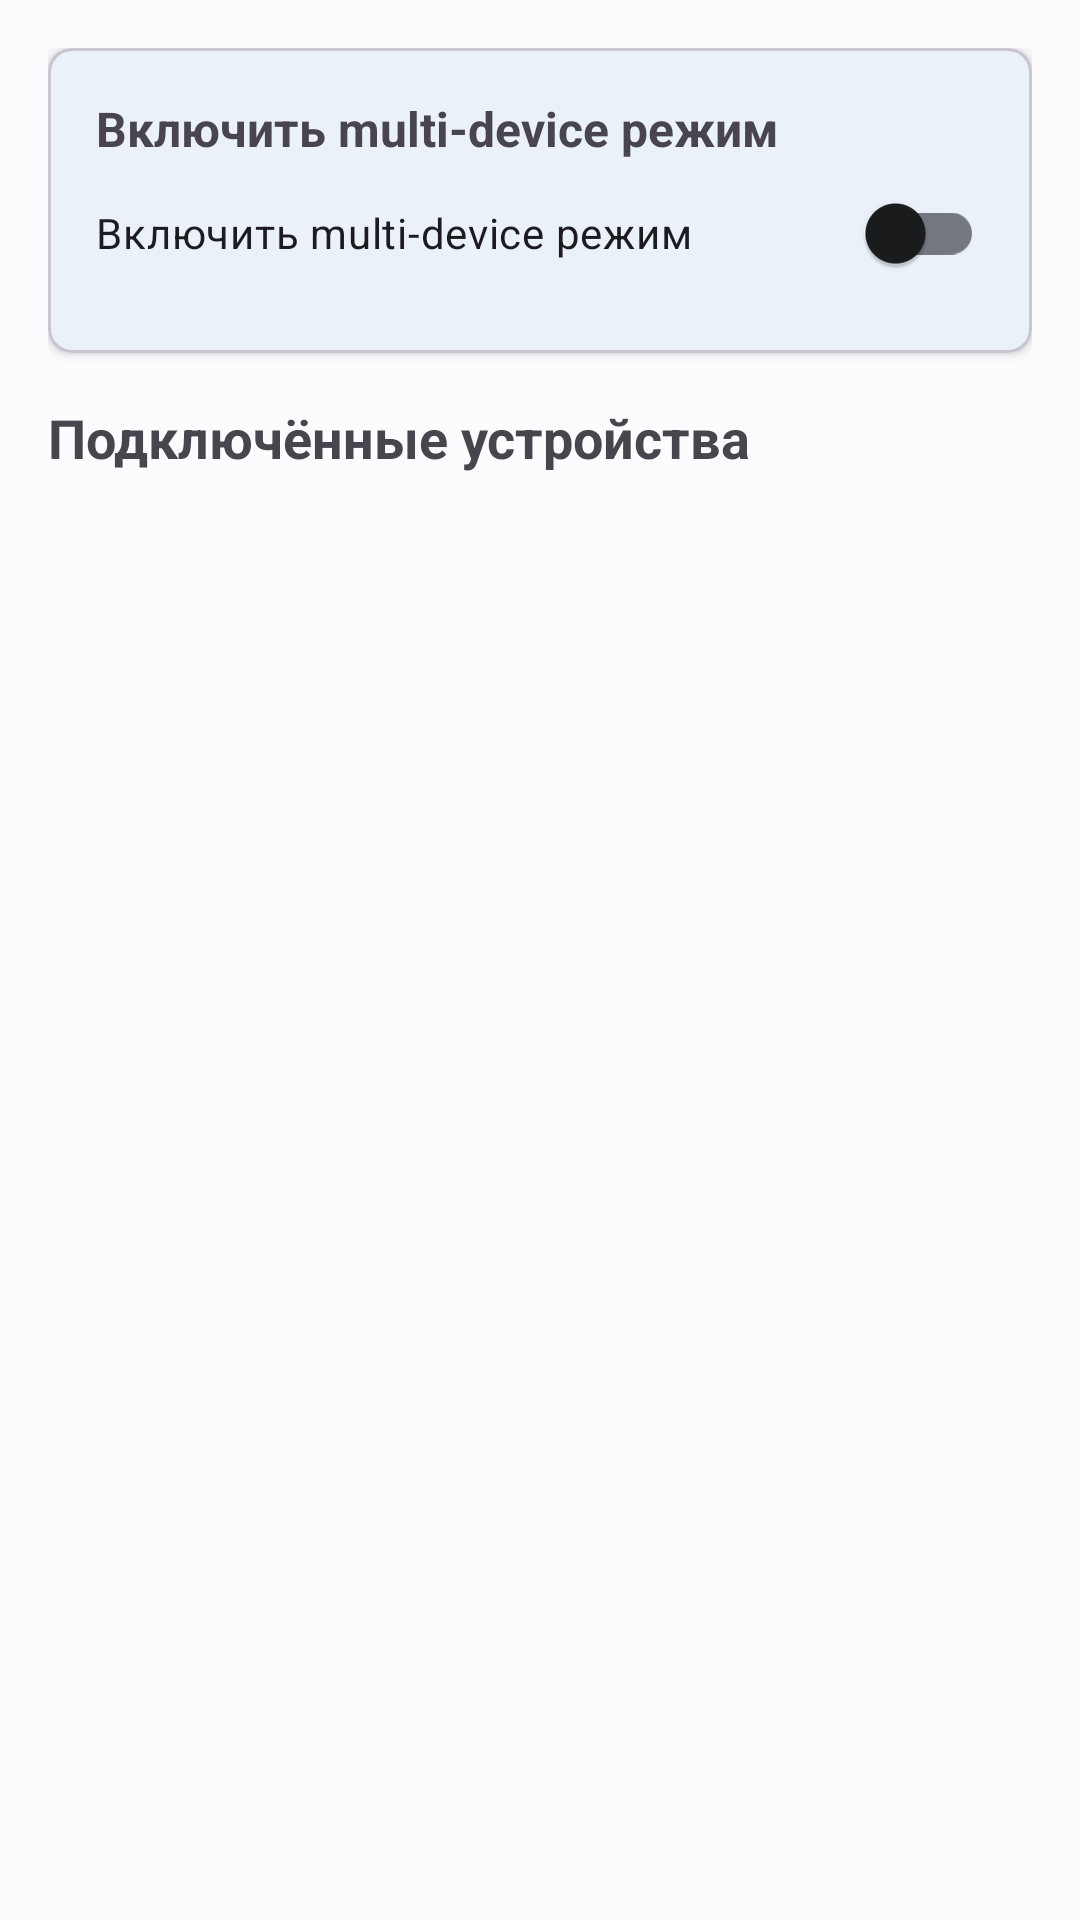

The Android layout XML behind this screen, and the referenced resources:
<!-- AndroidManifest.xml: application theme Theme.GPSController.DayNight -->
<!-- res/layout/fragment_peer_devices.xml -->
<?xml version="1.0" encoding="utf-8"?>
<LinearLayout 
    xmlns:android="http://schemas.android.com/apk/res/android"
    xmlns:app="http://schemas.android.com/apk/res-auto"
    android:layout_width="match_parent"
    android:layout_height="match_parent"
    android:orientation="vertical"
    android:padding="16dp">

    <com.google.android.material.card.MaterialCardView
        android:layout_width="match_parent"
        android:layout_height="wrap_content"
        app:cardElevation="2dp"
        app:cardCornerRadius="8dp"
        android:layout_marginBottom="16dp">

        <LinearLayout
            android:layout_width="match_parent"
            android:layout_height="wrap_content"
            android:orientation="vertical"
            android:padding="16dp">

            <TextView
                android:layout_width="wrap_content"
                android:layout_height="wrap_content"
                android:text="@string/enable_multidevice"
                android:textSize="16sp"
                android:textStyle="bold"/>

            <com.google.android.material.switchmaterial.SwitchMaterial
                android:id="@+id/peer_enable_switch"
                android:layout_width="match_parent"
                android:layout_height="wrap_content"
                android:text="@string/enable_multidevice"/>

        </LinearLayout>

    </com.google.android.material.card.MaterialCardView>

    <TextView
        android:layout_width="wrap_content"
        android:layout_height="wrap_content"
        android:text="@string/peer_devices"
        android:textSize="18sp"
        android:textStyle="bold"
        android:layout_marginBottom="8dp"/>

    <androidx.recyclerview.widget.RecyclerView
        android:id="@+id/devices_recycler_view"
        android:layout_width="match_parent"
        android:layout_height="0dp"
        android:layout_weight="1"/>

</LinearLayout>
<!-- resources referenced by this layout -->
<resources>
  <string name="enable_multidevice">Включить multi-device режим</string>
  <string name="peer_devices">Подключённые устройства</string>
  <style name="Theme.GPSController.DayNight" parent="Base.Theme.GPSController" />
  <style name="Base.Theme.GPSController" parent="Theme.Material3.DayNight">
          
          <item name="colorPrimary">@color/md_theme_light_primary</item>
          <item name="colorOnPrimary">@color/md_theme_light_onPrimary</item>
          <item name="colorPrimaryContainer">@color/md_theme_light_primaryContainer</item>
          <item name="colorOnPrimaryContainer">@color/md_theme_light_onPrimaryContainer</item>
          
          <item name="colorSecondary">@color/md_theme_light_secondary</item>
          <item name="colorOnSecondary">@color/md_theme_light_onSecondary</item>
          <item name="colorSecondaryContainer">@color/md_theme_light_secondaryContainer</item>
          <item name="colorOnSecondaryContainer">@color/md_theme_light_onSecondaryContainer</item>
          
          <item name="colorTertiary">@color/md_theme_light_tertiary</item>
          <item name="colorOnTertiary">@color/md_theme_light_onTertiary</item>
          <item name="colorTertiaryContainer">@color/md_theme_light_tertiaryContainer</item>
          <item name="colorOnTertiaryContainer">@color/md_theme_light_onTertiaryContainer</item>
          
          <item name="colorError">@color/md_theme_light_error</item>
          <item name="colorOnError">@color/md_theme_light_onError</item>
          <item name="colorErrorContainer">@color/md_theme_light_errorContainer</item>
          <item name="colorOnErrorContainer">@color/md_theme_light_onErrorContainer</item>
          
          <item name="android:colorBackground">@color/md_theme_light_background</item>
          <item name="colorOnBackground">@color/md_theme_light_onBackground</item>
          
          <item name="colorSurface">@color/md_theme_light_surface</item>
          <item name="colorOnSurface">@color/md_theme_light_onSurface</item>
          <item name="colorSurfaceVariant">@color/md_theme_light_surfaceVariant</item>
          <item name="colorOnSurfaceVariant">@color/md_theme_light_onSurfaceVariant</item>
          <item name="colorOutline">@color/md_theme_light_outline</item>
          
          
          <item name="android:statusBarColor" tools:targetApi="l">?attr/colorPrimaryContainer</item>
          <item name="android:windowLightStatusBar" tools:targetApi="m">true</item>
      </style>
  <color name="md_theme_light_primary">#0061A4</color>
  <color name="md_theme_light_onPrimary">#FFFFFF</color>
  <color name="md_theme_light_primaryContainer">#D1E4FF</color>
  <color name="md_theme_light_onPrimaryContainer">#001D36</color>
  <color name="md_theme_light_secondary">#535F70</color>
  <color name="md_theme_light_onSecondary">#FFFFFF</color>
  <color name="md_theme_light_secondaryContainer">#D7E3F7</color>
  <color name="md_theme_light_onSecondaryContainer">#101C2B</color>
  <color name="md_theme_light_tertiary">#6B5778</color>
  <color name="md_theme_light_onTertiary">#FFFFFF</color>
  <color name="md_theme_light_tertiaryContainer">#F2DAFF</color>
  <color name="md_theme_light_onTertiaryContainer">#251431</color>
  <color name="md_theme_light_error">#BA1A1A</color>
  <color name="md_theme_light_onError">#FFFFFF</color>
  <color name="md_theme_light_errorContainer">#FFDAD6</color>
  <color name="md_theme_light_onErrorContainer">#410002</color>
  <color name="md_theme_light_background">#FCFCFF</color>
  <color name="md_theme_light_onBackground">#1A1C1E</color>
  <color name="md_theme_light_surface">#FCFCFF</color>
  <color name="md_theme_light_onSurface">#1A1C1E</color>
  <color name="md_theme_light_surfaceVariant">#DFE2EB</color>
  <color name="md_theme_light_onSurfaceVariant">#43474E</color>
  <color name="md_theme_light_outline">#73777F</color>
</resources>
